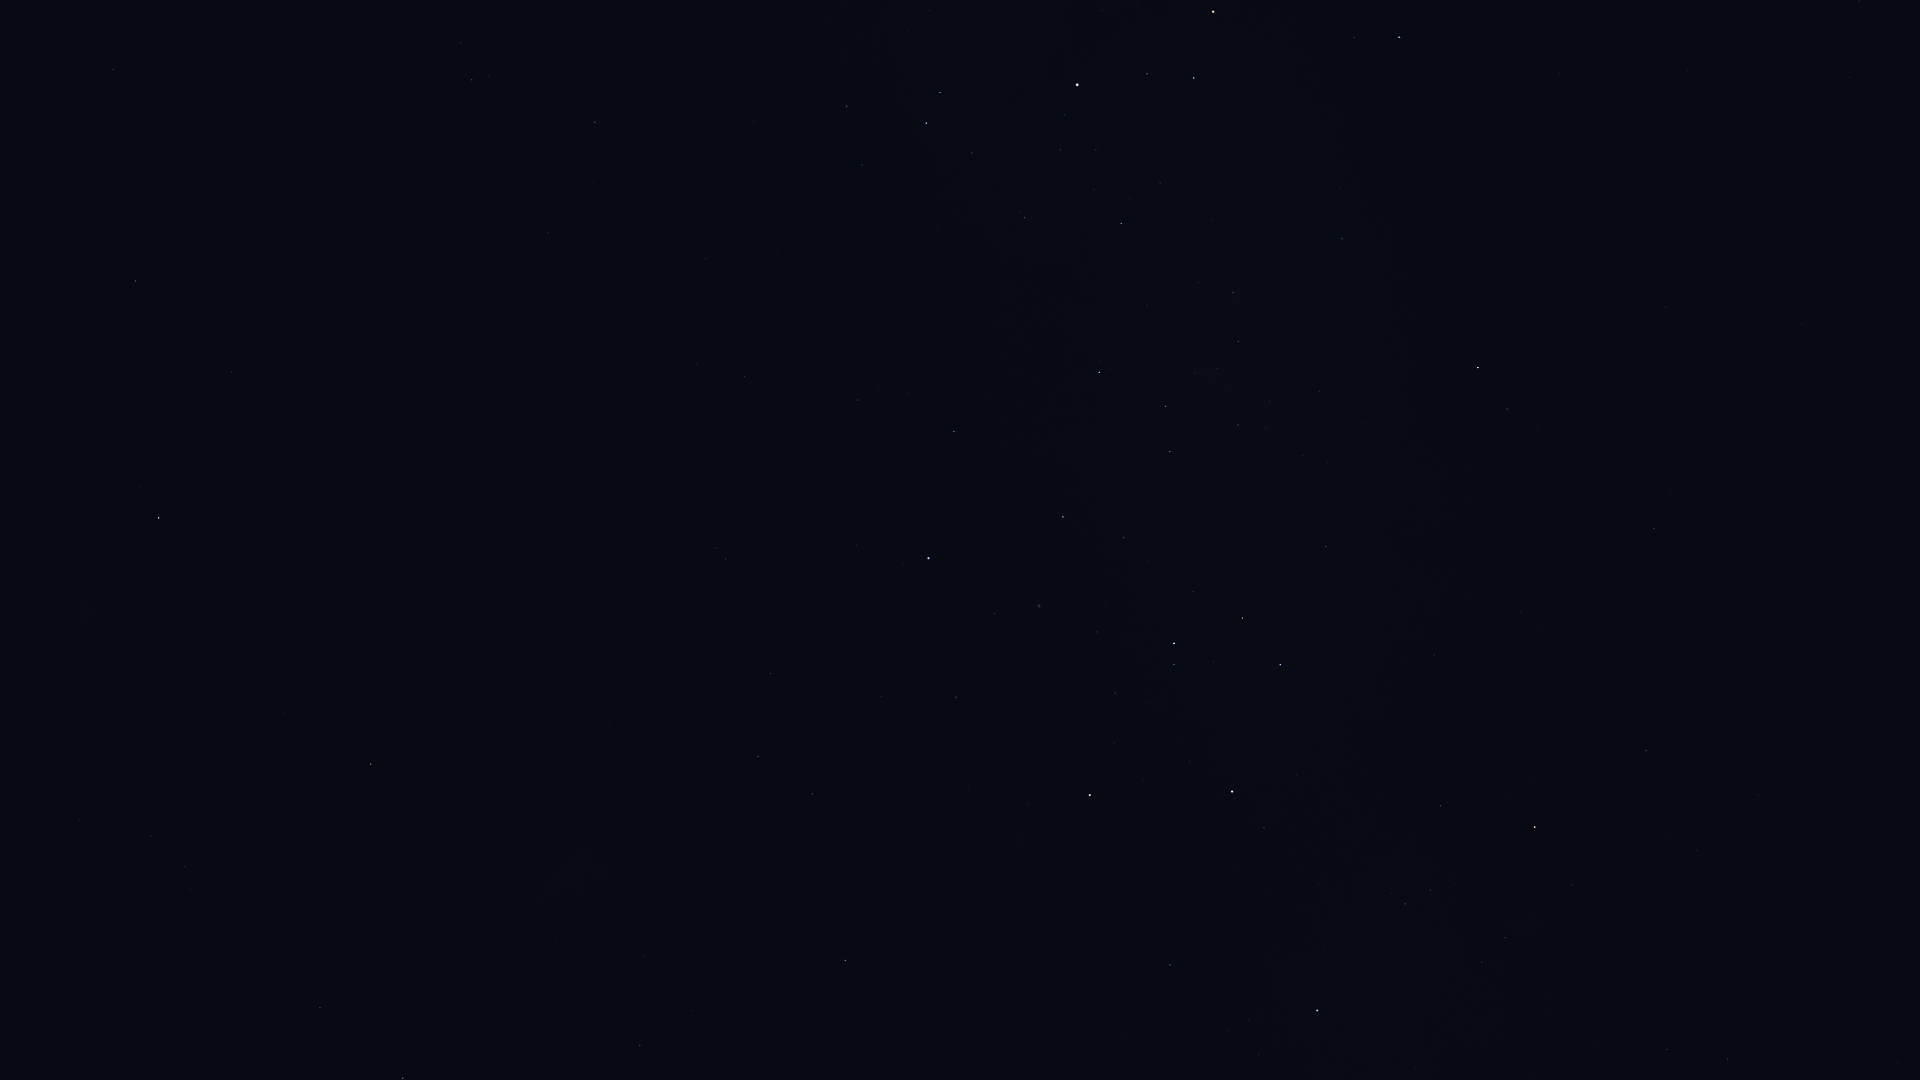

Values plotted in this chart, from the file beside it:
Star_ID, Name, X, Y
2021, HIP 2021, 159, 518
11001, HIP 11001, 151, 836
12394, HIP 12394, 185, 867
17440, HIP 17440, 320, 1007
17678, HIP 17678, 371, 764
19780, HIP 19780, 403, 1078
21949, HIP 21949, 473, 856
25918, HIP 25918, 538, 706
26069, HIP 26069, 640, 1045
26380, Bubup, 564, 768
27100, HIP 27100, 643, 956
27890, HIP 27890, 691, 1011
32607, HIP 32607, 845, 960
34481, HIP 34481, 758, 757
35228, HIP 35228, 812, 794
37284, Ceibo, 666, 577
37504, HIP 37504, 770, 673
38041, Tapecue, 1123, 970
39794, HIP 39794, 881, 697
40702, HIP 40702, 726, 559
41037, Avior, 1090, 795
41312, HIP 41312, 956, 697
42515, HIP 42515, 1667, 1050
42536, HIP 42536, 1264, 828
42568, HIP 42568, 1114, 743
42828, HIP 42828, 1727, 1059
42913, Alsephina, 1232, 792
44382, HIP 44382, 994, 614
44816, Suhail, 1535, 827
45080, HIP 45080, 1174, 665
45238, Miaplacidus, 928, 558
45556, Aspidiske, 1174, 644
45941, Markeb, 1280, 665
46651, HIP 46651, 1646, 751
47202, Kalausi, 1585, 698
48235, Natasha, 1438, 599
48774, HIP 48774, 1326, 547
48926, HIP 48926, 1802, 639
50099, HIP 50099, 954, 432
50191, HIP 50191, 1654, 529
50371, HIP 50371, 1170, 452
51232, HIP 51232, 1238, 425
51839, HIP 51839, 745, 377
51986, HIP 51986, 1507, 409
52419, HIP 52419, 1099, 372
52468, HIP 52468, 1195, 373
52521, Macondo, 1898, 395
52727, HIP 52727, 1478, 368
53253, HIP 53253, 1238, 342
54463, HIP 54463, 1233, 293
56480, HIP 56480, 1341, 187
56561, HIP 56561, 1121, 224
57291, Uklun, 1223, 174
57363, HIP 57363, 1024, 218
57936, HIP 57936, 1859, 1
59196, HIP 59196, 1399, 37
59747, Imai, 1194, 78
60000, HIP 60000, 706, 259
60260, Ginan, 1147, 74
60644, Tupã, 1056, 96
... 15 more rows
